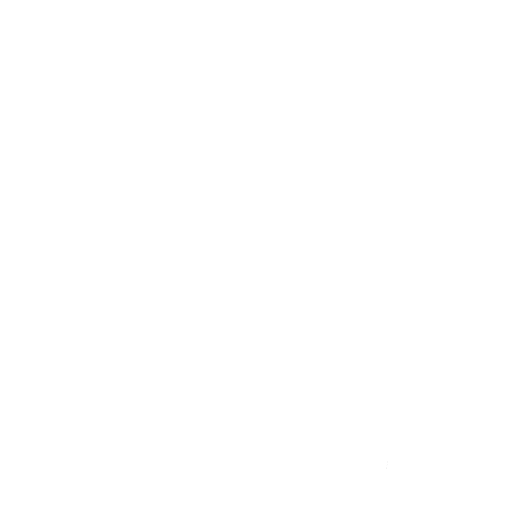
t = 0.00 s
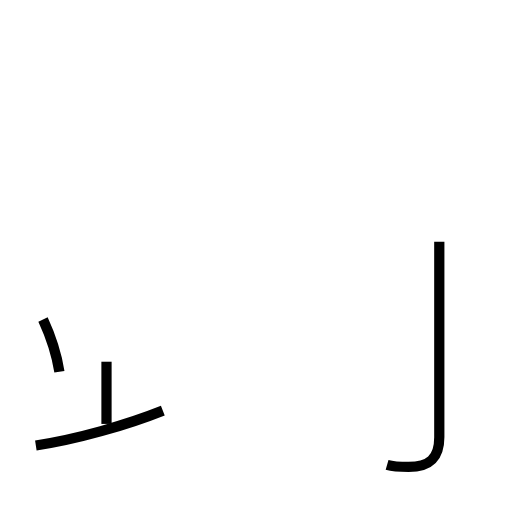
t = 1.51 s
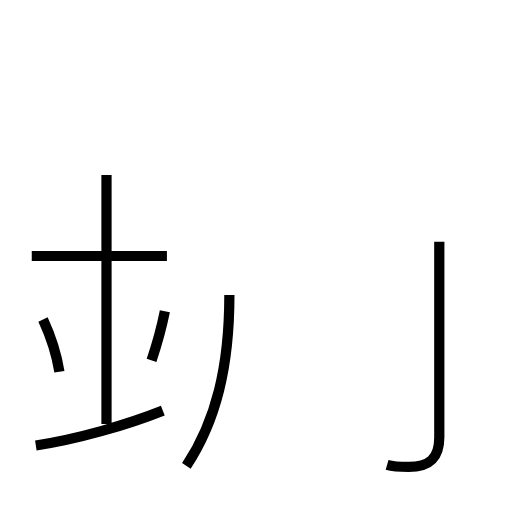
t = 3.13 s
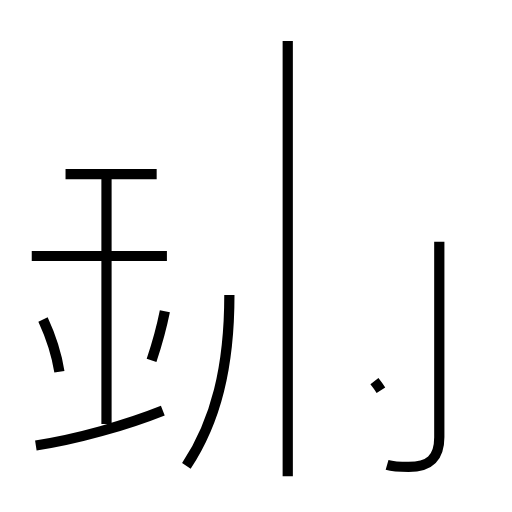
t = 4.70 s
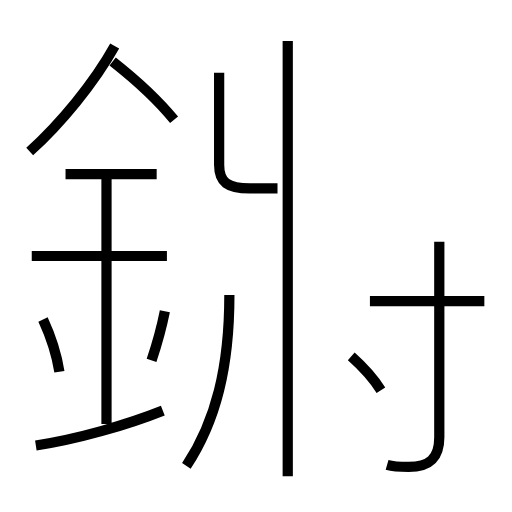
t = 6.27 s
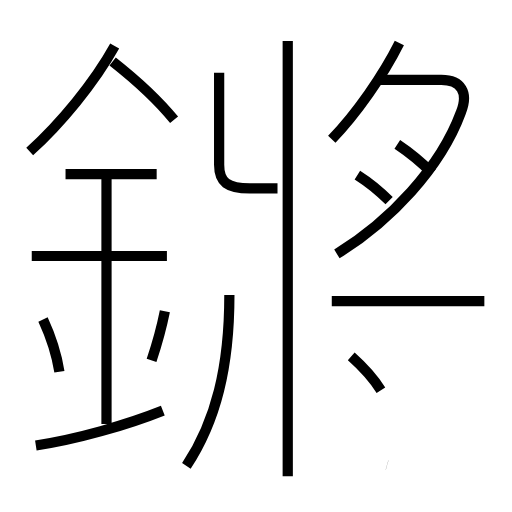
t = 7.86 s

The animated SVG that drew these frames (rendered in a browser with its animation timeline set to each time). Animation: 18 SMIL elements (animate=18); one cycle of 7.86 s.

<?xml version='1.0' encoding='utf-8'?>
<svg viewBox="0.0 -6.0 50.0 50.0" version="1.1" xmlns="http://www.w3.org/2000/svg"><rect x="-1000" y="-1000" width="2000" height="2000" stroke="white" fill="white" /><g style="fill:none;stroke:#000000;stroke-width:1"><path d="M 37.8 1.4 C 38.5 1.6 39.2 1.6 39.9 1.6 C 41.9 1.6 42.9 0.8 42.9 -1.3 L 42.9 -20.4 " transform="translate(0.0 38.0)" stroke-dasharray="26.047121072141714" stroke-dashoffset="26.047121072141714"><animate attributeName="stroke-dashoffset" from="26.047121072141714" to="0" dur="0.7814136321642514s" begin="0s; anim_end.end" fill="freeze" id="anim0" /></path><path d="M 3.5 -0.5 C 7.5 -1.1 12.4 -2.5 15.9 -3.9 " transform="translate(0.0 38.0)" stroke-dasharray="12.882456452344792" stroke-dashoffset="12.882456452344792"><animate attributeName="stroke-dashoffset" from="12.882456452344792" to="0" dur="0.3864736935703438s" begin="anim0.end" fill="freeze" id="anim1" /></path><path d="M 5.8 -7.7 C 5.5 -9.6 4.8 -11.5 4.2 -12.8 " transform="translate(0.0 38.0)" stroke-dasharray="5.360927308771486" stroke-dashoffset="5.360927308771486"><animate attributeName="stroke-dashoffset" from="5.360927308771486" to="0" dur="0.16082781926314457s" begin="anim1.end" fill="freeze" id="anim2" /></path><path d="M 10.4 -2.6 L 10.4 -26.9 " transform="translate(0.0 38.0)" stroke-dasharray="24.299999999999997" stroke-dashoffset="24.299999999999997"><animate attributeName="stroke-dashoffset" from="24.299999999999997" to="0" dur="0.7289999999999999s" begin="anim2.end" fill="freeze" id="anim3" /></path><path d="M 14.8 -8.8 C 15.2 -10.0 15.7 -11.6 16.1 -13.6 " transform="translate(0.0 38.0)" stroke-dasharray="4.9763356859441" stroke-dashoffset="4.9763356859441"><animate attributeName="stroke-dashoffset" from="4.9763356859441" to="0" dur="0.149290070578323s" begin="anim3.end" fill="freeze" id="anim4" /></path><path d="M 16.3 -19.0 L 3.1 -19.0 " transform="translate(0.0 38.0)" stroke-dasharray="13.200000000000001" stroke-dashoffset="13.200000000000001"><animate attributeName="stroke-dashoffset" from="13.200000000000001" to="0" dur="0.396s" begin="anim4.end" fill="freeze" id="anim5" /></path><path d="M 18.2 1.5 C 21.1 -2.9 22.4 -8.2 22.4 -15.2 " transform="translate(0.0 38.0)" stroke-dasharray="17.476701958674397" stroke-dashoffset="17.476701958674397"><animate attributeName="stroke-dashoffset" from="17.476701958674397" to="0" dur="0.5243010587602319s" begin="anim5.end" fill="freeze" id="anim6" /></path><path d="M 15.3 -27.0 L 6.4 -27.0 " transform="translate(0.0 38.0)" stroke-dasharray="8.9" stroke-dashoffset="8.9"><animate attributeName="stroke-dashoffset" from="8.9" to="0" dur="0.267s" begin="anim6.end" fill="freeze" id="anim7" /></path><path d="M 28.1 2.5 L 28.1 -40.0 " transform="translate(0.0 38.0)" stroke-dasharray="42.5" stroke-dashoffset="42.5"><animate attributeName="stroke-dashoffset" from="42.5" to="0" dur="1.275s" begin="anim7.end" fill="freeze" id="anim8" /></path><path d="M 37.2 -5.9 C 36.5 -7.0 35.2 -8.4 34.3 -9.2 " transform="translate(0.0 38.0)" stroke-dasharray="4.404319499590948" stroke-dashoffset="4.404319499590948"><animate attributeName="stroke-dashoffset" from="4.404319499590948" to="0" dur="0.13212958498772845s" begin="anim8.end" fill="freeze" id="anim9" /></path><path d="M 2.9 -29.2 C 5.9 -31.9 9.2 -35.9 11.2 -39.5 " transform="translate(0.0 38.0)" stroke-dasharray="13.280932950625647" stroke-dashoffset="13.280932950625647"><animate attributeName="stroke-dashoffset" from="13.280932950625647" to="0" dur="0.3984279885187694s" begin="anim9.end" fill="freeze" id="anim10" /></path><path d="M 21.4 -36.9 L 21.4 -27.9 C 21.4 -26.2 22.2 -25.6 24.4 -25.6 L 27.1 -25.6 " transform="translate(0.0 38.0)" stroke-dasharray="16.10476960125937" stroke-dashoffset="16.10476960125937"><animate attributeName="stroke-dashoffset" from="16.10476960125937" to="0" dur="0.4831430880377811s" begin="anim10.end" fill="freeze" id="anim11" /></path><path d="M 17.0 -32.3 C 15.3 -34.4 12.9 -36.5 11.0 -38.0 " transform="translate(0.0 38.0)" stroke-dasharray="8.291543410681008" stroke-dashoffset="8.291543410681008"><animate attributeName="stroke-dashoffset" from="8.291543410681008" to="0" dur="0.24874630232043024s" begin="anim11.end" fill="freeze" id="anim12" /></path><path d="M 47.3 -14.6 L 32.4 -14.6 " transform="translate(0.0 38.0)" stroke-dasharray="14.899999999999999" stroke-dashoffset="14.899999999999999"><animate attributeName="stroke-dashoffset" from="14.899999999999999" to="0" dur="0.44699999999999995s" begin="anim12.end" fill="freeze" id="anim13" /></path><path d="M 32.9 -19.2 C 38.1 -22.4 43.0 -27.6 45.0 -33.0 C 45.8 -35.0 45.0 -36.2 43.1 -36.2 L 37.0 -36.2 " transform="translate(0.0 38.0)" stroke-dasharray="29.437103978973333" stroke-dashoffset="29.437103978973333"><animate attributeName="stroke-dashoffset" from="29.437103978973333" to="0" dur="0.8831131193692s" begin="anim13.end" fill="freeze" id="anim14" /></path><path d="M 38.0 -24.4 C 37.0 -25.4 36.0 -26.2 34.9 -26.9 " transform="translate(0.0 38.0)" stroke-dasharray="3.9906610760021004" stroke-dashoffset="3.9906610760021004"><animate attributeName="stroke-dashoffset" from="3.9906610760021004" to="0" dur="0.11971983228006301s" begin="anim14.end" fill="freeze" id="anim15" /></path><path d="M 32.4 -30.4 C 34.8 -32.9 37.4 -36.6 39.0 -39.8 " transform="translate(0.0 38.0)" stroke-dasharray="11.523424058478799" stroke-dashoffset="11.523424058478799"><animate attributeName="stroke-dashoffset" from="11.523424058478799" to="0" dur="0.34570272175436395s" begin="anim15.end" fill="freeze" id="anim16" /></path><path d="M 42.2 -27.1 C 41.1 -28.2 40.0 -29.1 38.8 -29.9" transform="translate(0.0 38.0)" stroke-dasharray="4.4119062202513835" stroke-dashoffset="4.4119062202513835"><animate attributeName="stroke-dashoffset" from="4.4119062202513835" to="0" dur="0.1323571866075415s" begin="anim16.end" fill="freeze" id="anim_end" /></path></g></svg>
